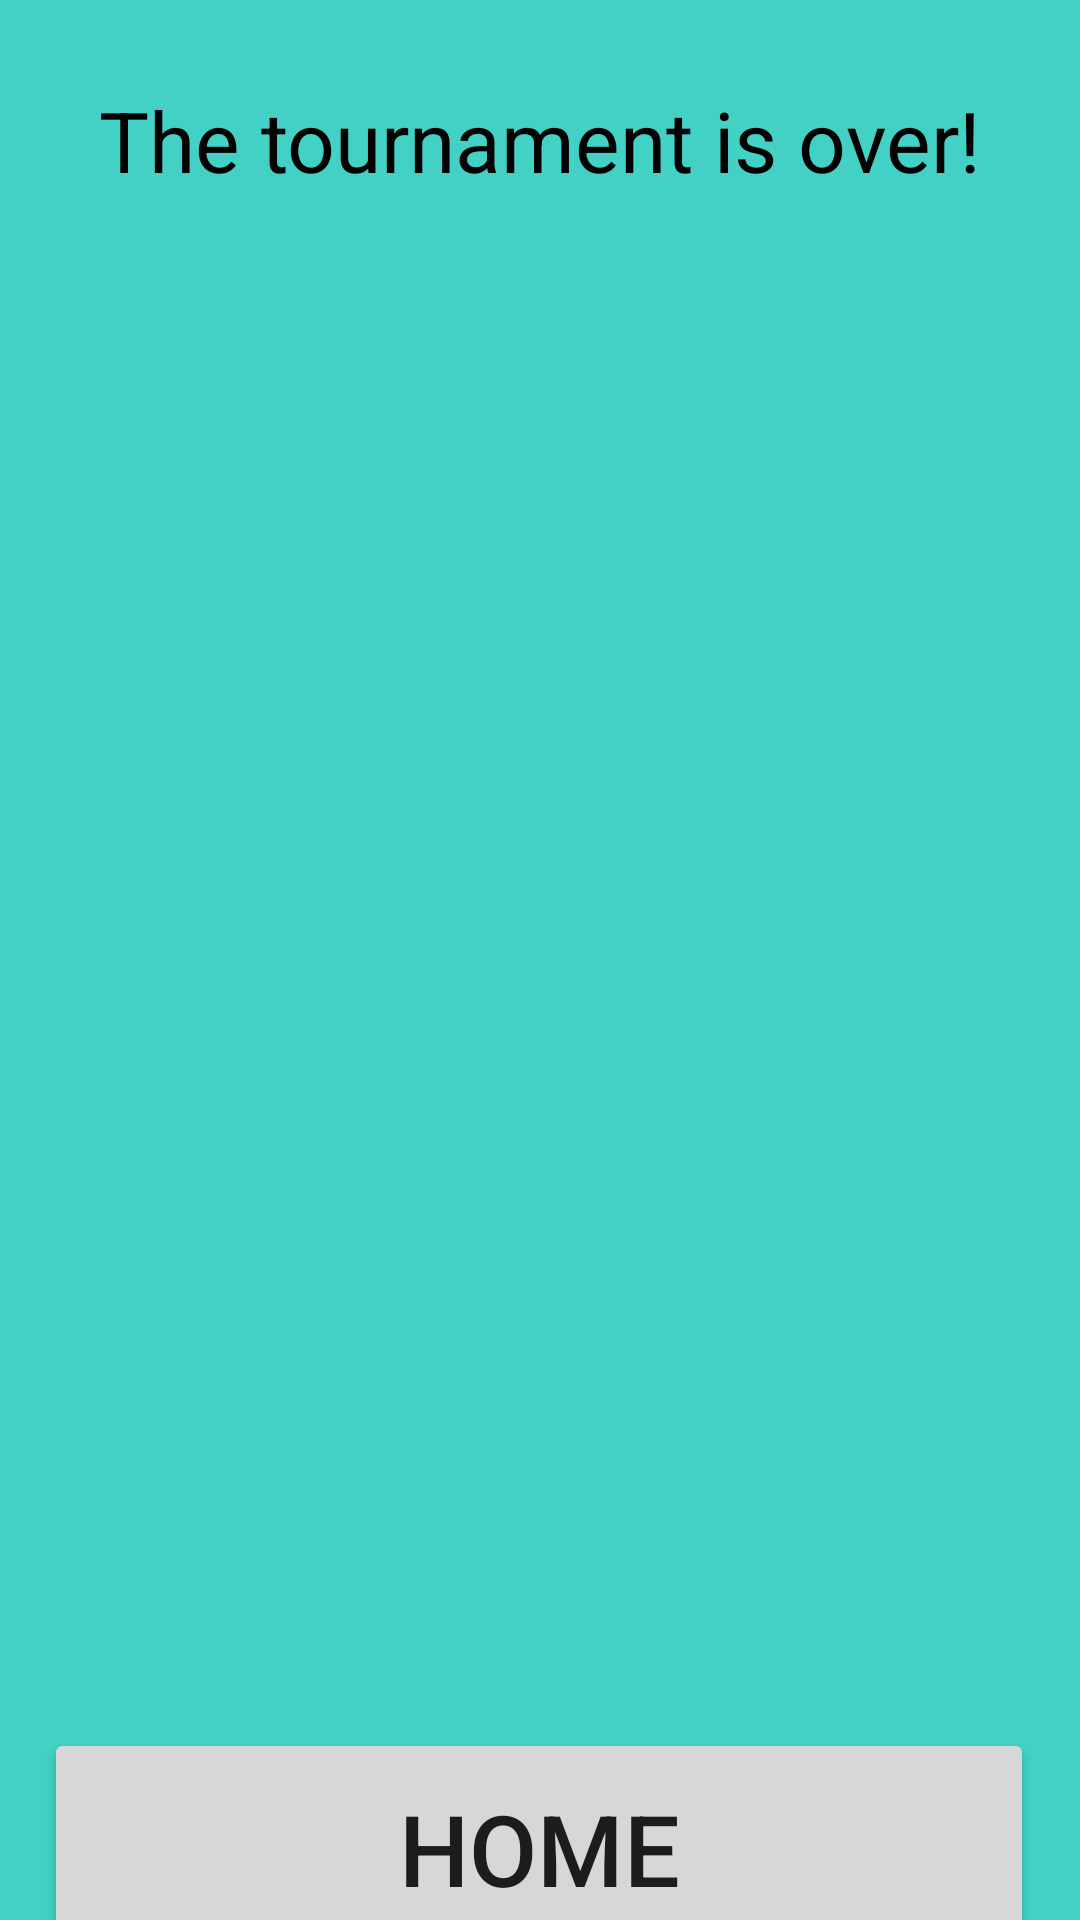

The Android layout XML behind this screen, and the referenced resources:
<!-- AndroidManifest.xml: activity theme Theme.Pente -->
<!-- res/layout/activity_tournamentover.xml -->
<?xml version="1.0" encoding="utf-8"?>
<androidx.constraintlayout.widget.ConstraintLayout
    xmlns:android="http://schemas.android.com/apk/res/android"
    xmlns:app="http://schemas.android.com/apk/res-auto"
    xmlns:tools="http://schemas.android.com/tools"
    android:layout_width="match_parent"
    android:layout_height="match_parent"
    android:background="#43D1C5">

    <TextView
        android:id="@+id/titleTextView"
        android:layout_width="wrap_content"
        android:layout_height="wrap_content"
        android:layout_marginTop="28dp"
        android:text="The tournament is over!"
        android:textColor="@color/black"
        android:textSize="28sp"
        app:layout_constraintEnd_toEndOf="parent"
        app:layout_constraintStart_toStartOf="parent"
        app:layout_constraintTop_toTopOf="parent" />

    <TextView
        android:id="@+id/winnerTextView"
        android:layout_width="wrap_content"
        android:layout_height="wrap_content"
        android:layout_marginTop="92dp"
        android:textColor="@color/black"
        android:textSize="40sp"
        app:layout_constraintEnd_toEndOf="parent"
        app:layout_constraintHorizontal_bias="0.502"
        app:layout_constraintStart_toStartOf="parent"
        app:layout_constraintTop_toTopOf="parent" />

    <TextView
        android:id="@+id/scoreResultsTextView"
        android:layout_width="wrap_content"
        android:layout_height="wrap_content"
        android:layout_marginTop="436dp"
        android:textColor="@color/black"
        android:textSize="35sp"
        app:layout_constraintEnd_toEndOf="parent"
        app:layout_constraintHorizontal_bias="0.496"
        app:layout_constraintStart_toStartOf="parent"
        app:layout_constraintTop_toTopOf="parent" />

    <Button
        android:id="@+id/homeButton"
        android:layout_width="330dp"
        android:layout_height="80dp"
        android:layout_marginTop="576dp"
        android:text="Home"
        android:textSize="33sp"
        app:layout_constraintEnd_toEndOf="parent"
        app:layout_constraintHorizontal_bias="0.493"
        app:layout_constraintStart_toStartOf="parent"
        app:layout_constraintTop_toTopOf="parent" />

    <ImageView
        android:id="@+id/thumbsUpImageView"
        android:layout_width="237dp"
        android:layout_height="237dp"
        android:layout_marginTop="180dp"
        android:visibility="invisible"
        app:layout_constraintEnd_toEndOf="parent"
        app:layout_constraintHorizontal_bias="0.545"
        app:layout_constraintStart_toStartOf="parent"
        app:layout_constraintTop_toTopOf="parent"
        app:srcCompat="@drawable/thumbsup" />

    <ImageView
        android:id="@+id/sadFaceImageView"
        android:layout_width="237dp"
        android:layout_height="237dp"
        android:layout_marginTop="180dp"
        android:visibility="invisible"
        app:layout_constraintEnd_toEndOf="parent"
        app:layout_constraintHorizontal_bias="0.545"
        app:layout_constraintStart_toStartOf="parent"
        app:layout_constraintTop_toTopOf="parent"
        app:srcCompat="@drawable/sadface" />



</androidx.constraintlayout.widget.ConstraintLayout>
<!-- resources referenced by this layout -->
<resources>
  <style name="Theme.Pente" parent="android:Theme.Material.Light.NoActionBar" />
  <!-- not gathered from this repository: default colours our renderer supplied (Android Studio template values) -->
  <color name="black">#FF000000</color>
</resources>
